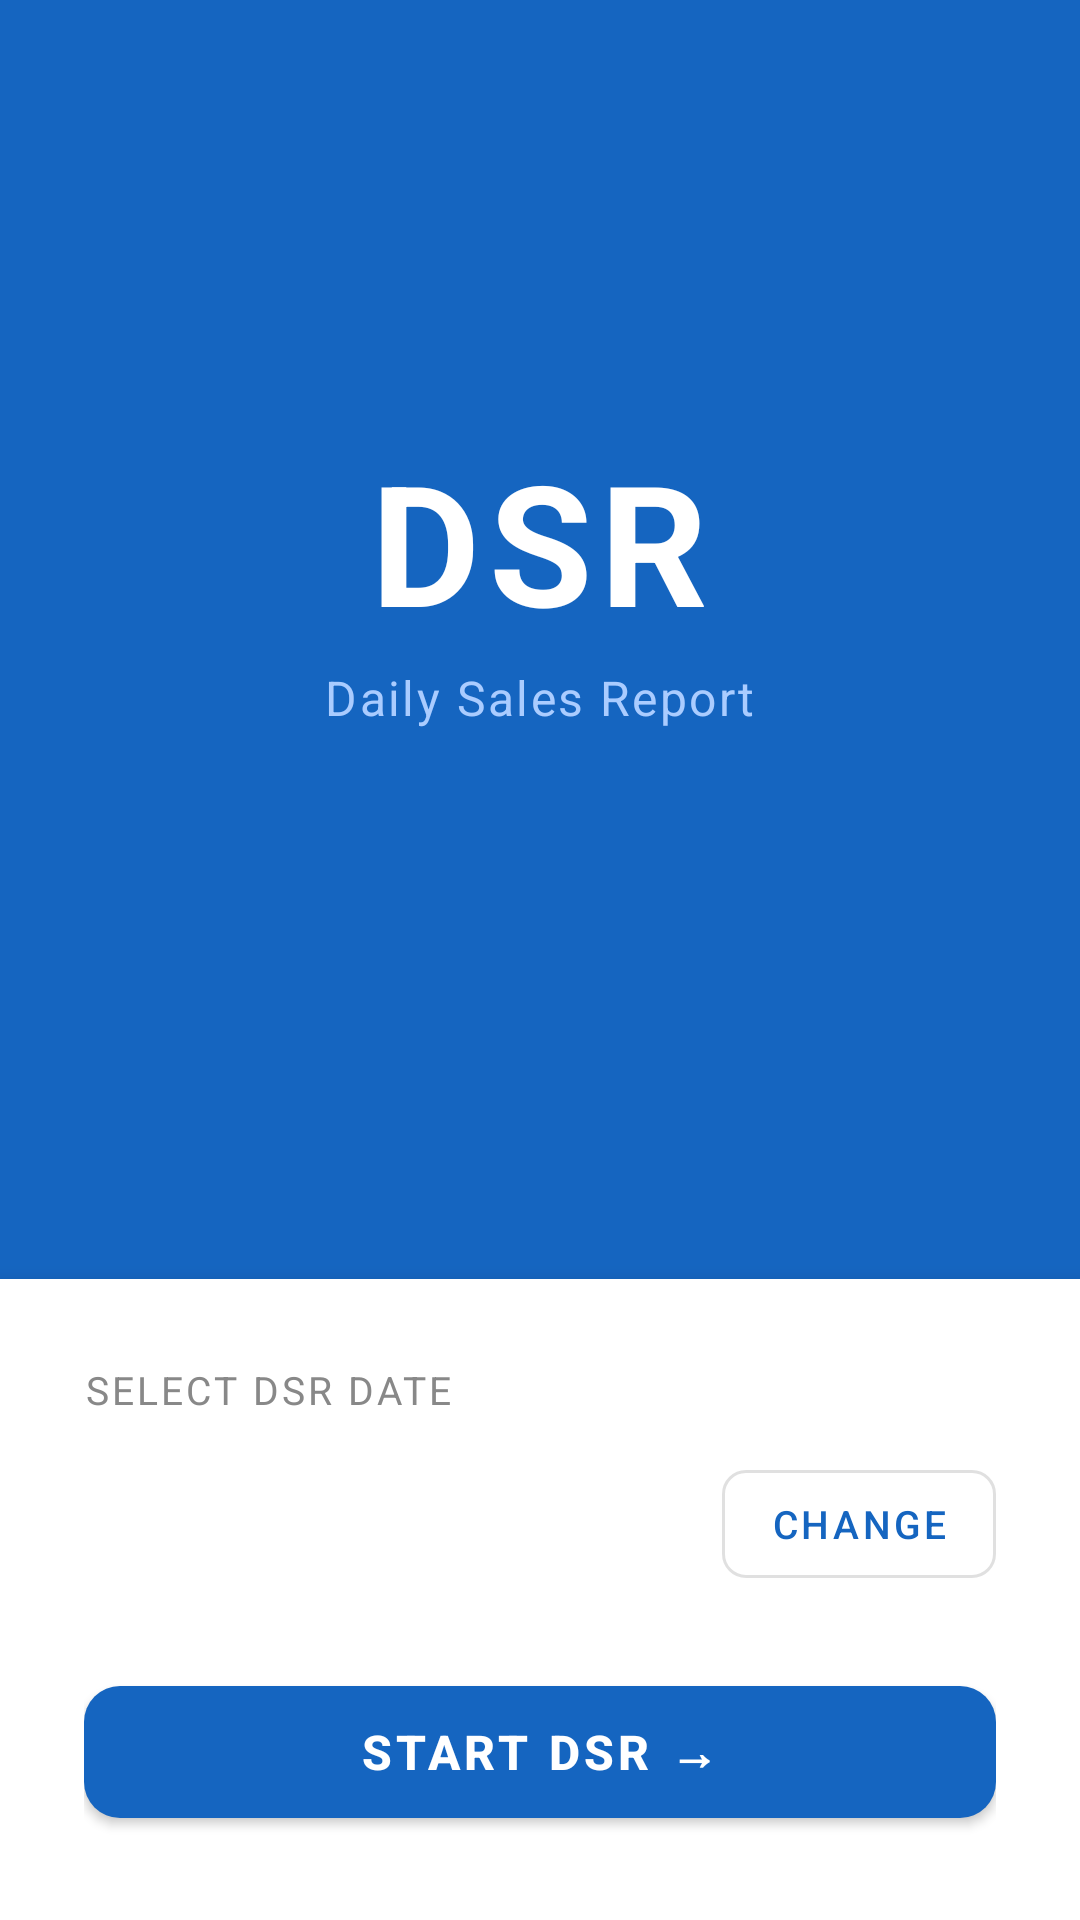

Reconstruct the res/layout file that produces this screen, plus the resources it refers to.
<!-- AndroidManifest.xml: application theme Theme.DSRApp -->
<!-- res/layout/activity_dsr_date.xml -->
<?xml version="1.0" encoding="utf-8"?>
<LinearLayout xmlns:android="http://schemas.android.com/apk/res/android"
    xmlns:app="http://schemas.android.com/apk/res-auto"
    android:layout_width="match_parent"
    android:layout_height="match_parent"
    android:orientation="vertical"
    android:background="#F0F2F5">

    
    <LinearLayout
        android:layout_width="match_parent"
        android:layout_height="0dp"
        android:layout_weight="1"
        android:orientation="vertical"
        android:gravity="center"
        android:background="@color/colorPrimary"
        android:paddingBottom="40dp">

        <TextView
            android:layout_width="wrap_content"
            android:layout_height="wrap_content"
            android:text="DSR"
            android:textSize="56sp"
            android:textStyle="bold"
            android:textColor="#FFFFFF"
            android:letterSpacing="0.05" />

        <TextView
            android:layout_width="wrap_content"
            android:layout_height="wrap_content"
            android:text="Daily Sales Report"
            android:textSize="16sp"
            android:textColor="#AACCFF"
            android:letterSpacing="0.05"
            android:layout_marginTop="4dp" />
    </LinearLayout>

    
    <androidx.cardview.widget.CardView
        android:layout_width="match_parent"
        android:layout_height="wrap_content"
        app:cardElevation="8dp"
        app:cardCornerRadius="0dp"
        app:cardBackgroundColor="#FFFFFF">

        <LinearLayout
            android:layout_width="match_parent"
            android:layout_height="wrap_content"
            android:orientation="vertical"
            android:padding="28dp">

            <TextView
                android:layout_width="wrap_content"
                android:layout_height="wrap_content"
                android:text="Select DSR Date"
                android:textSize="13sp"
                android:textAllCaps="true"
                android:letterSpacing="0.08"
                android:textColor="#888888"
                android:layout_marginBottom="12dp" />

            
            <LinearLayout
                android:layout_width="match_parent"
                android:layout_height="wrap_content"
                android:orientation="horizontal"
                android:gravity="center_vertical"
                android:layout_marginBottom="24dp">

                <TextView
                    android:id="@+id/tv_selected_date"
                    android:layout_width="0dp"
                    android:layout_height="wrap_content"
                    android:layout_weight="1"
                    android:textSize="26sp"
                    android:textStyle="bold"
                    android:textColor="#1A1A2E" />

                <com.google.android.material.button.MaterialButton
                    android:id="@+id/btn_pick_date"
                    style="@style/Widget.MaterialComponents.Button.OutlinedButton"
                    android:layout_width="wrap_content"
                    android:layout_height="wrap_content"
                    android:text="Change"
                    android:textSize="13sp"
                    app:cornerRadius="8dp" />
            </LinearLayout>

            <com.google.android.material.button.MaterialButton
                android:id="@+id/btn_start_dsr"
                style="@style/Widget.MaterialComponents.Button"
                android:layout_width="match_parent"
                android:layout_height="56dp"
                android:text="START DSR →"
                android:textSize="16sp"
                android:textStyle="bold"
                app:cornerRadius="12dp" />

        </LinearLayout>
    </androidx.cardview.widget.CardView>

</LinearLayout>
<!-- resources referenced by this layout -->
<resources>
  <color name="colorPrimary">#1565C0</color>
  <style name="Theme.DSRApp" parent="Theme.MaterialComponents.DayNight.DarkActionBar">
          <item name="colorPrimary">@color/colorPrimary</item>
          <item name="colorPrimaryVariant">@color/colorPrimaryVariant</item>
          <item name="colorOnPrimary">@android:color/white</item>
          <item name="colorAccent">@color/colorAccent</item>
      </style>
  <color name="colorPrimaryVariant">#003c8f</color>
  <color name="colorAccent">#E53935</color>
</resources>
